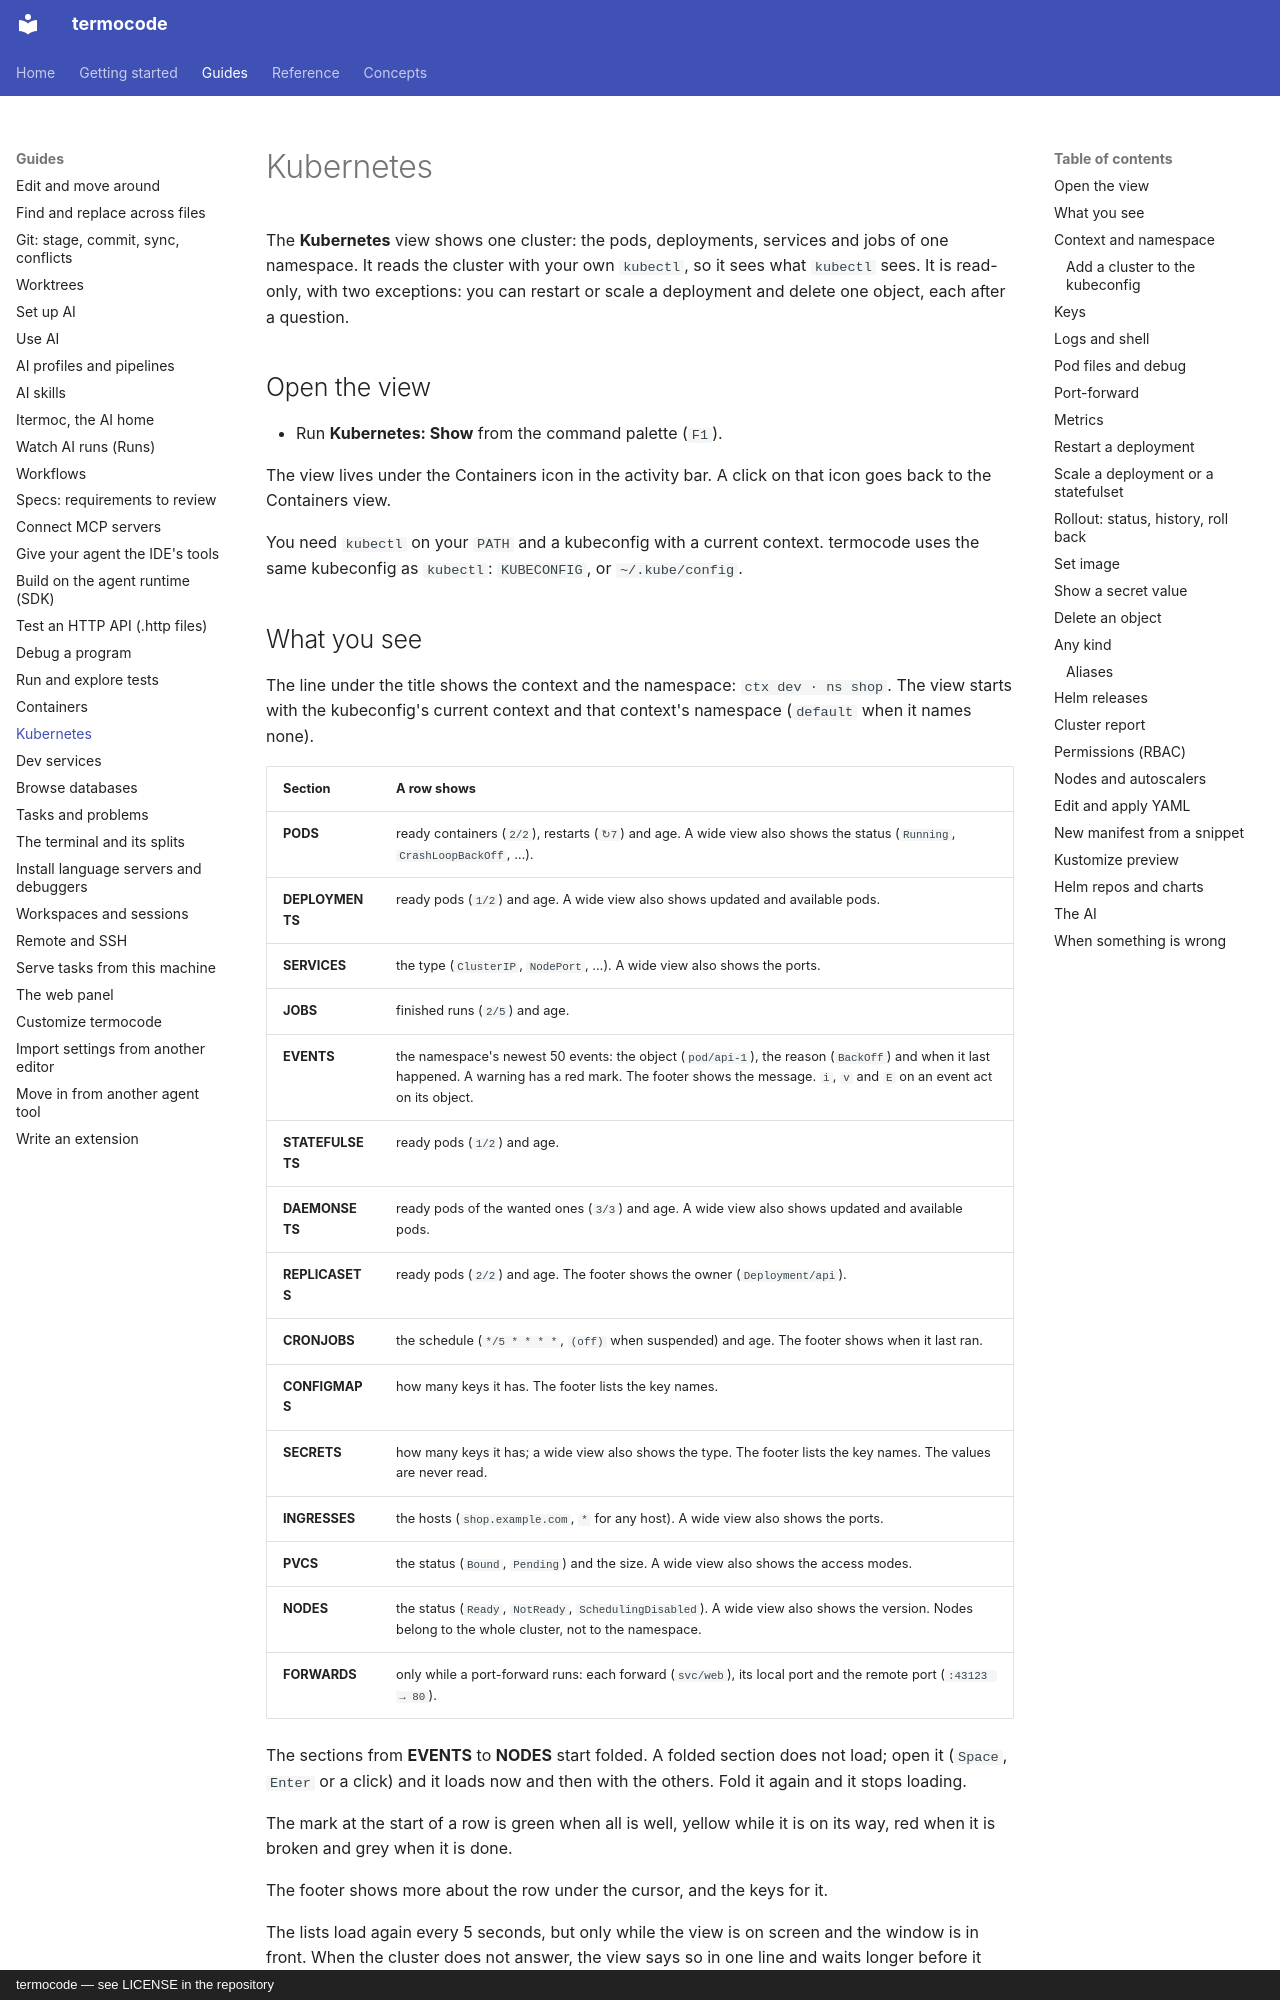

repository: amin-jalali/termocode · page: guides/kubernetes/index.html · generator: mkdocs · copyright: termocode — see LICENSE in the repository

# Kubernetes

The **Kubernetes** view shows one cluster: the pods, deployments,
services and jobs of one namespace. It reads the cluster with your own
`kubectl`, so it sees what `kubectl` sees. It is read-only, with two
exceptions: you can restart or scale a deployment and delete one
object, each after a question.

## Open the view

- Run **Kubernetes: Show** from the command palette (`F1`).

The view lives under the Containers icon in the activity bar. A click on
that icon goes back to the Containers view.

You need `kubectl` on your `PATH` and a kubeconfig with a current
context. termocode uses the same kubeconfig as `kubectl`: `KUBECONFIG`,
or `~/.kube/config`.

## What you see

The line under the title shows the context and the namespace:
`ctx dev · ns shop`. The view starts with the kubeconfig's current
context and that context's namespace (`default` when it names none).

| Section | A row shows |
|---|---|
| **PODS** | ready containers (`2/2`), restarts (`↻7`) and age. A wide view also shows the status (`Running`, `CrashLoopBackOff`, …). |
| **DEPLOYMENTS** | ready pods (`1/2`) and age. A wide view also shows updated and available pods. |
| **SERVICES** | the type (`ClusterIP`, `NodePort`, …). A wide view also shows the ports. |
| **JOBS** | finished runs (`2/5`) and age. |
| **EVENTS** | the namespace's newest 50 events: the object (`pod/api-1`), the reason (`BackOff`) and when it last happened. A warning has a red mark. The footer shows the message. `i`, `v` and `E` on an event act on its object. |
| **STATEFULSETS** | ready pods (`1/2`) and age. |
| **DAEMONSETS** | ready pods of the wanted ones (`3/3`) and age. A wide view also shows updated and available pods. |
| **REPLICASETS** | ready pods (`2/2`) and age. The footer shows the owner (`Deployment/api`). |
| **CRONJOBS** | the schedule (`*/5 * * * *`, `(off)` when suspended) and age. The footer shows when it last ran. |
| **CONFIGMAPS** | how many keys it has. The footer lists the key names. |
| **SECRETS** | how many keys it has; a wide view also shows the type. The footer lists the key names. The values are never read. |
| **INGRESSES** | the hosts (`shop.example.com`, `*` for any host). A wide view also shows the ports. |
| **PVCS** | the status (`Bound`, `Pending`) and the size. A wide view also shows the access modes. |
| **NODES** | the status (`Ready`, `NotReady`, `SchedulingDisabled`). A wide view also shows the version. Nodes belong to the whole cluster, not to the namespace. |
| **FORWARDS** | only while a port-forward runs: each forward (`svc/web`), its local port and the remote port (`:43123 → 80`). |

The sections from **EVENTS** to **NODES** start folded. A folded
section does not load; open it (`Space`, `Enter` or a click) and it
loads now and then with the others. Fold it again and it stops loading.

The mark at the start of a row is green when all is well, yellow while
it is on its way, red when it is broken and grey when it is done.

The footer shows more about the row under the cursor, and the keys for it.

The lists load again every 5 seconds, but only while the view is on
screen and the window is in front. When the cluster does not answer, the
view says so in one line and waits longer before it tries again.
